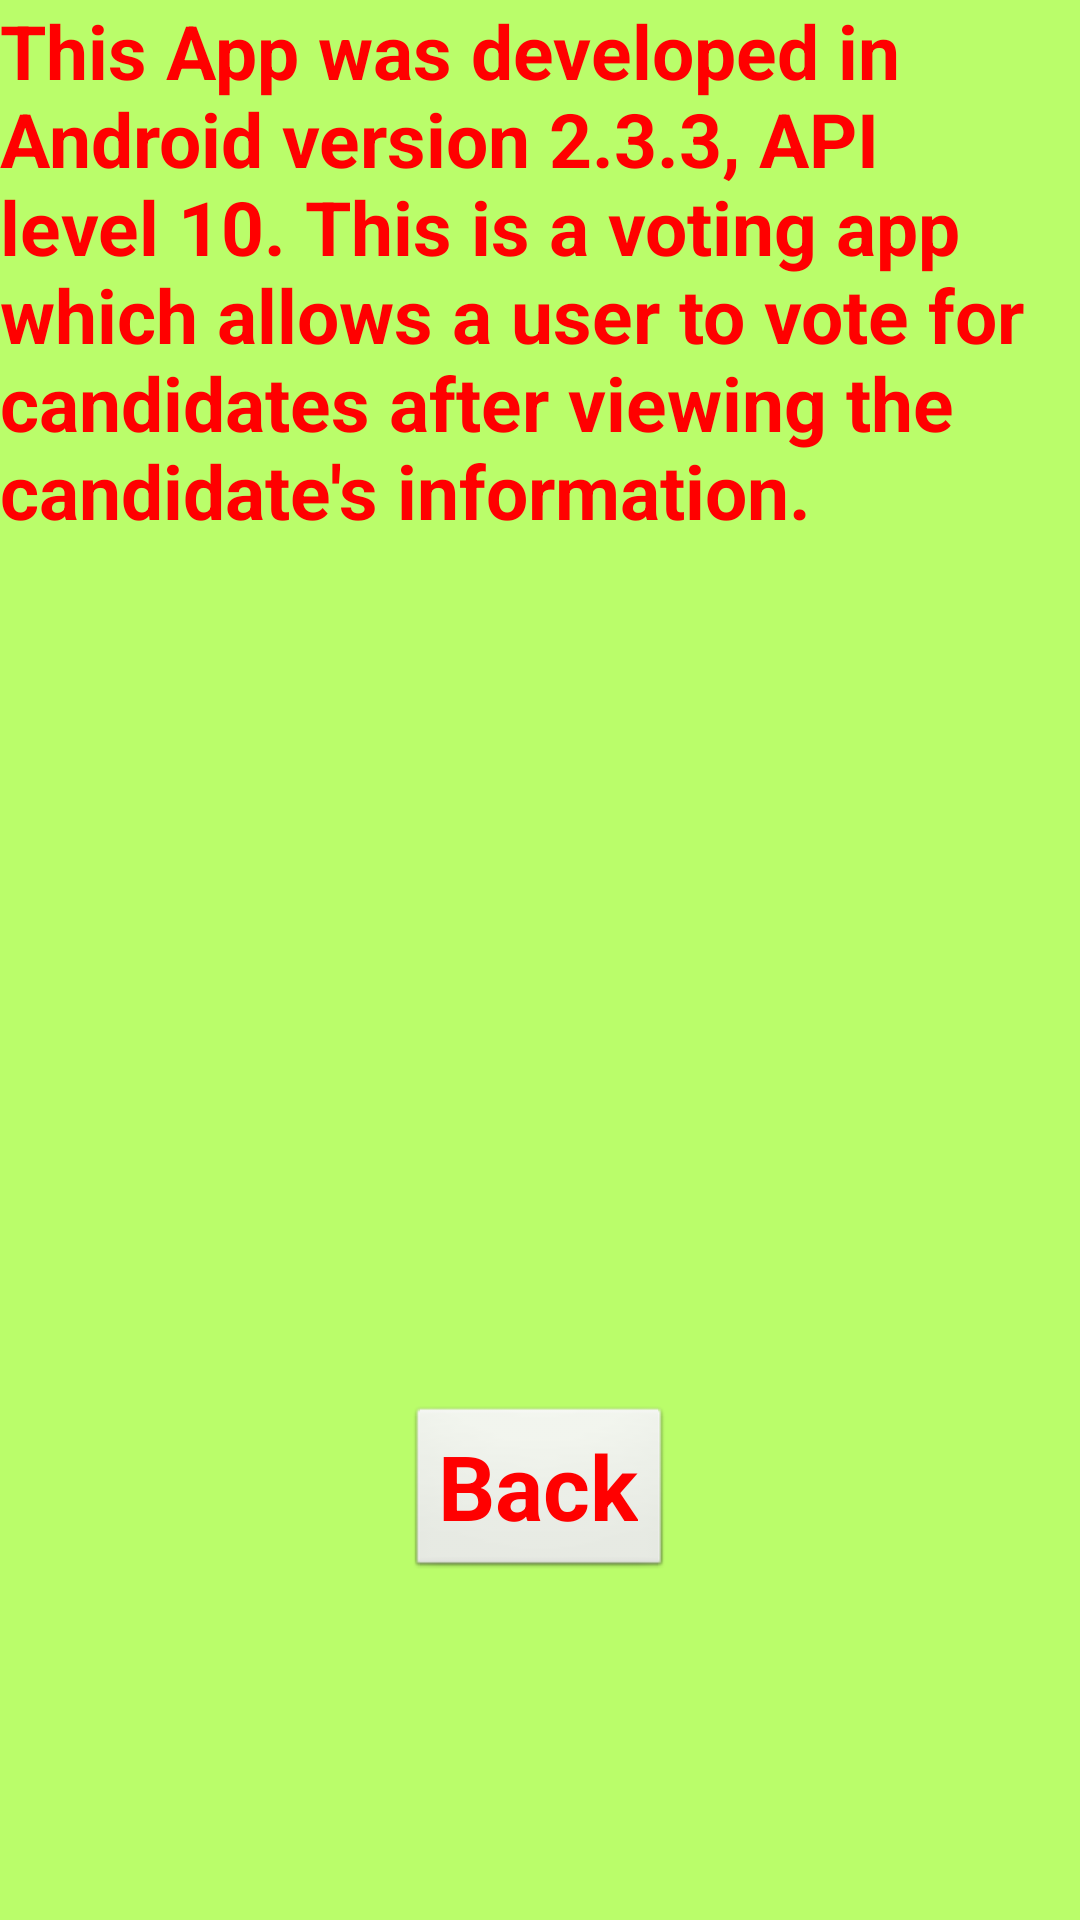

Here is an Android app screen rendered from its layout file. Give the layout XML and the strings, colors and styles it references.
<!-- AndroidManifest.xml: application theme MainTheme -->
<!-- res/layout/activity_about.xml -->
<RelativeLayout xmlns:android="http://schemas.android.com/apk/res/android"
    xmlns:tools="http://schemas.android.com/tools"
    android:layout_width="match_parent"
    android:layout_height="match_parent" >

    <TextView
        android:id="@+id/textView_about_app"
        android:layout_width="match_parent"
        android:layout_height="match_parent"
        android:layout_alignParentLeft="true"
        android:layout_alignParentTop="true"
        android:text="@string/textView_about_app"
        android:textColor="@color/opaque_red"
        android:textSize="25dp"
        android:textStyle="bold" />

    <Button
        android:id="@+id/button_go_back"
        android:layout_width="wrap_content"
        android:layout_height="wrap_content"
        android:layout_alignParentBottom="true"
        android:layout_centerHorizontal="true"
        android:layout_marginBottom="113dp"
        android:text="@string/button_go_back"
        android:textColor="@color/opaque_red"
        android:textSize="30dp"
        android:textStyle="bold"
        android:onClick="goBack" />

</RelativeLayout>
<!-- resources referenced by this layout -->
<resources>
  <color name="opaque_red">#f00</color>
  <string name="button_go_back">Back</string>
  <string name="textView_about_app">This App was developed in Android version 2.3.3, API level 10. This is a voting app which allows a user to vote for candidates after viewing the candidate\'s information.</string>
  <style name="MainTheme" parent="android:Theme.Light">
  		<item name="android:background">#bafd6a</item>
  	</style>
</resources>
